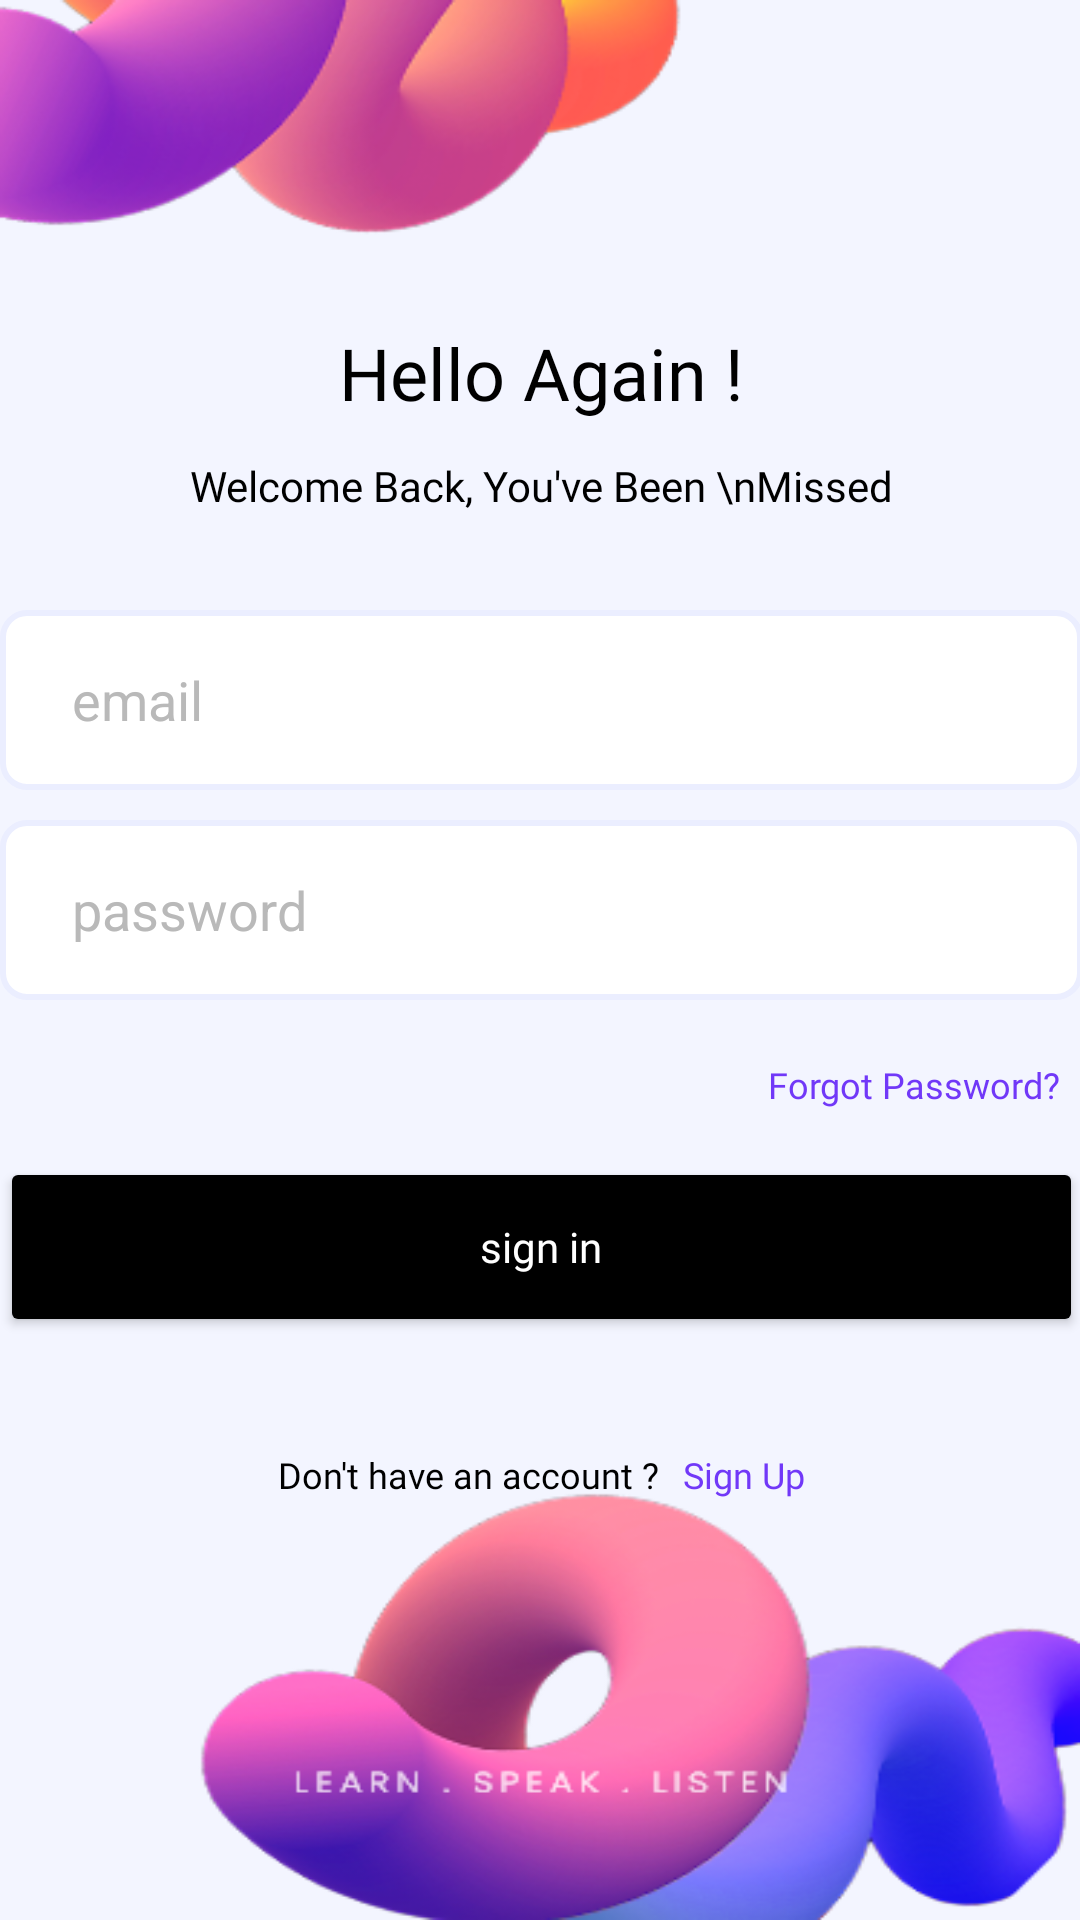

The Android layout XML behind this screen, and the referenced resources:
<!-- AndroidManifest.xml: application theme Theme.JupiterApp -->
<!-- res/layout/activity_sign_in.xml -->
<?xml version="1.0" encoding="utf-8"?>
<androidx.constraintlayout.widget.ConstraintLayout xmlns:android="http://schemas.android.com/apk/res/android"
    xmlns:app="http://schemas.android.com/apk/res-auto"
    xmlns:tools="http://schemas.android.com/tools"
    android:layout_width="match_parent"
    android:layout_height="match_parent"
    tools:context=".SignIn"
    android:background="@drawable/signinbg">

    <LinearLayout
        android:layout_width="393dp"
        android:layout_height="487dp"
        android:layout_marginTop="108dp"
        android:gravity="center_horizontal"
        android:orientation="vertical"
        app:layout_constraintEnd_toEndOf="parent"
        app:layout_constraintStart_toStartOf="parent"
        app:layout_constraintTop_toTopOf="parent">


        <TextView
            android:id="@+id/textView3"
            android:layout_width="match_parent"
            android:layout_height="wrap_content"
            android:fontFamily="@font/poppinssemibold"
            android:gravity="center_horizontal"
            android:text="Hello Again !"
            android:textColor="@color/black"
            android:textSize="24dp" />

        <TextView
            android:id="@+id/textView34"
            android:layout_width="match_parent"
            android:layout_height="wrap_content"
            android:layout_marginTop="12dp"
            android:fontFamily="@font/poppinsregular"
            android:gravity="center_horizontal"
            android:text="Welcome Back, You've Been \nMissed"
            android:textColor="@color/black"
            android:textSize="14dp" />

        <EditText
            android:id="@+id/editTextEmail"
            android:layout_width="match_parent"
            android:layout_height="60dp"
            android:layout_marginLeft="16dp"
            android:layout_marginTop="32dp"
            android:layout_marginRight="16dp"
            android:background="@drawable/inputbg"
            android:hint="email"
            android:inputType="textEmailAddress"
            android:paddingLeft="24dp"
            android:textColor="@color/black"
            android:textColorHint="@color/grey" />

        <EditText
            android:id="@+id/editTextPassword"
            android:layout_width="match_parent"
            android:layout_height="60dp"
            android:layout_marginLeft="16dp"
            android:layout_marginTop="10dp"
            android:layout_marginRight="16dp"
            android:background="@drawable/inputbg"
            android:hint="password"
            android:inputType="textPassword"
            android:paddingLeft="24dp"
            android:textColor="@color/black"
            android:textColorHint="@color/grey" />

        <TextView
            android:id="@+id/forgotPassword"
            android:layout_width="match_parent"
            android:layout_height="wrap_content"
            android:layout_marginTop="20dp"
            android:fontFamily="@font/poppinsmedium"
            android:gravity="end"
            android:paddingRight="24dp"
            android:text="Forgot Password?"
            android:textColor="@color/purple"
            android:textSize="12dp" />

        <Button
            android:id="@+id/signinbtn2"
            android:layout_width="match_parent"
            android:layout_height="60dp"
            android:layout_margin="16dp"
            android:layout_marginTop="24dp"
            android:backgroundTint="@color/black"
            android:fontFamily="@font/poppinssemibold"
            android:text="sign in"
            android:textAllCaps="false"
            android:textColor="@color/white"
            android:textSize="14dp" />

        <LinearLayout
            android:layout_width="match_parent"
            android:layout_height="60dp"
            android:gravity="center"
            android:orientation="horizontal">

            <TextView
                android:id="@+id/textView4"
                android:layout_width="wrap_content"
                android:layout_height="wrap_content"
                android:layout_weight="0"
                android:fontFamily="@font/poppinsmedium"
                android:text="Don't have an account ?"
                android:textColor="@color/black"
                android:textSize="12dp" />

            <TextView
                android:id="@+id/button3"
                android:layout_width="wrap_content"
                android:layout_height="wrap_content"
                android:layout_marginLeft="8dp"
                android:layout_weight="0"
                android:backgroundTint="@color/transparent"
                android:clickable="true"
                android:fontFamily="@font/poppinsmedium"
                android:shadowColor="@color/transparent"
                android:text="Sign Up"
                android:textAllCaps="false"
                android:textColor="@color/purple"
                android:textSize="12dp" />
        </LinearLayout>
    </LinearLayout>
</androidx.constraintlayout.widget.ConstraintLayout>
<!-- resources referenced by this layout -->
<resources>
  <color name="black">#FF000000</color>
  <color name="grey">#B9B9B9</color>
  <color name="purple">#7138F8</color>
  <color name="transparent">#00000000</color>
  <color name="white">#FFFFFFFF</color>
  <!-- drawable inputbg (drawable) -->
  <?xml version="1.0" encoding="utf-8"?>
  <shape
      xmlns:android="http://schemas.android.com/apk/res/android"
      android:shape="rectangle">
  
      <corners android:radius="8dp" />
      <solid android:color="@android:color/white" />
      <stroke
          android:width="2dp"
          android:color="@color/lightgreyblue" />
  </shape>
  <!-- drawable signinbg: png bitmap (drawable, 96570 bytes) -->
  <style name="Theme.JupiterApp" parent="Theme.MaterialComponents.DayNight.NoActionBar">
          
          <item name="colorPrimary">@color/purple_500</item>
          <item name="colorPrimaryVariant">@color/black</item>
          <item name="colorOnPrimary">@color/white</item>
          
          <item name="colorSecondary">@color/teal_200</item>
          <item name="colorSecondaryVariant">@color/teal_700</item>
          <item name="colorOnSecondary">@color/black</item>
          
          <item name="android:statusBarColor">?attr/colorPrimaryVariant</item>
          
  
  
      </style>
  <color name="lightgreyblue">#EBEEFF</color>
  <color name="purple_500">#FF6200EE</color>
  <color name="teal_200">#FF03DAC5</color>
  <color name="teal_700">#FF018786</color>
</resources>
